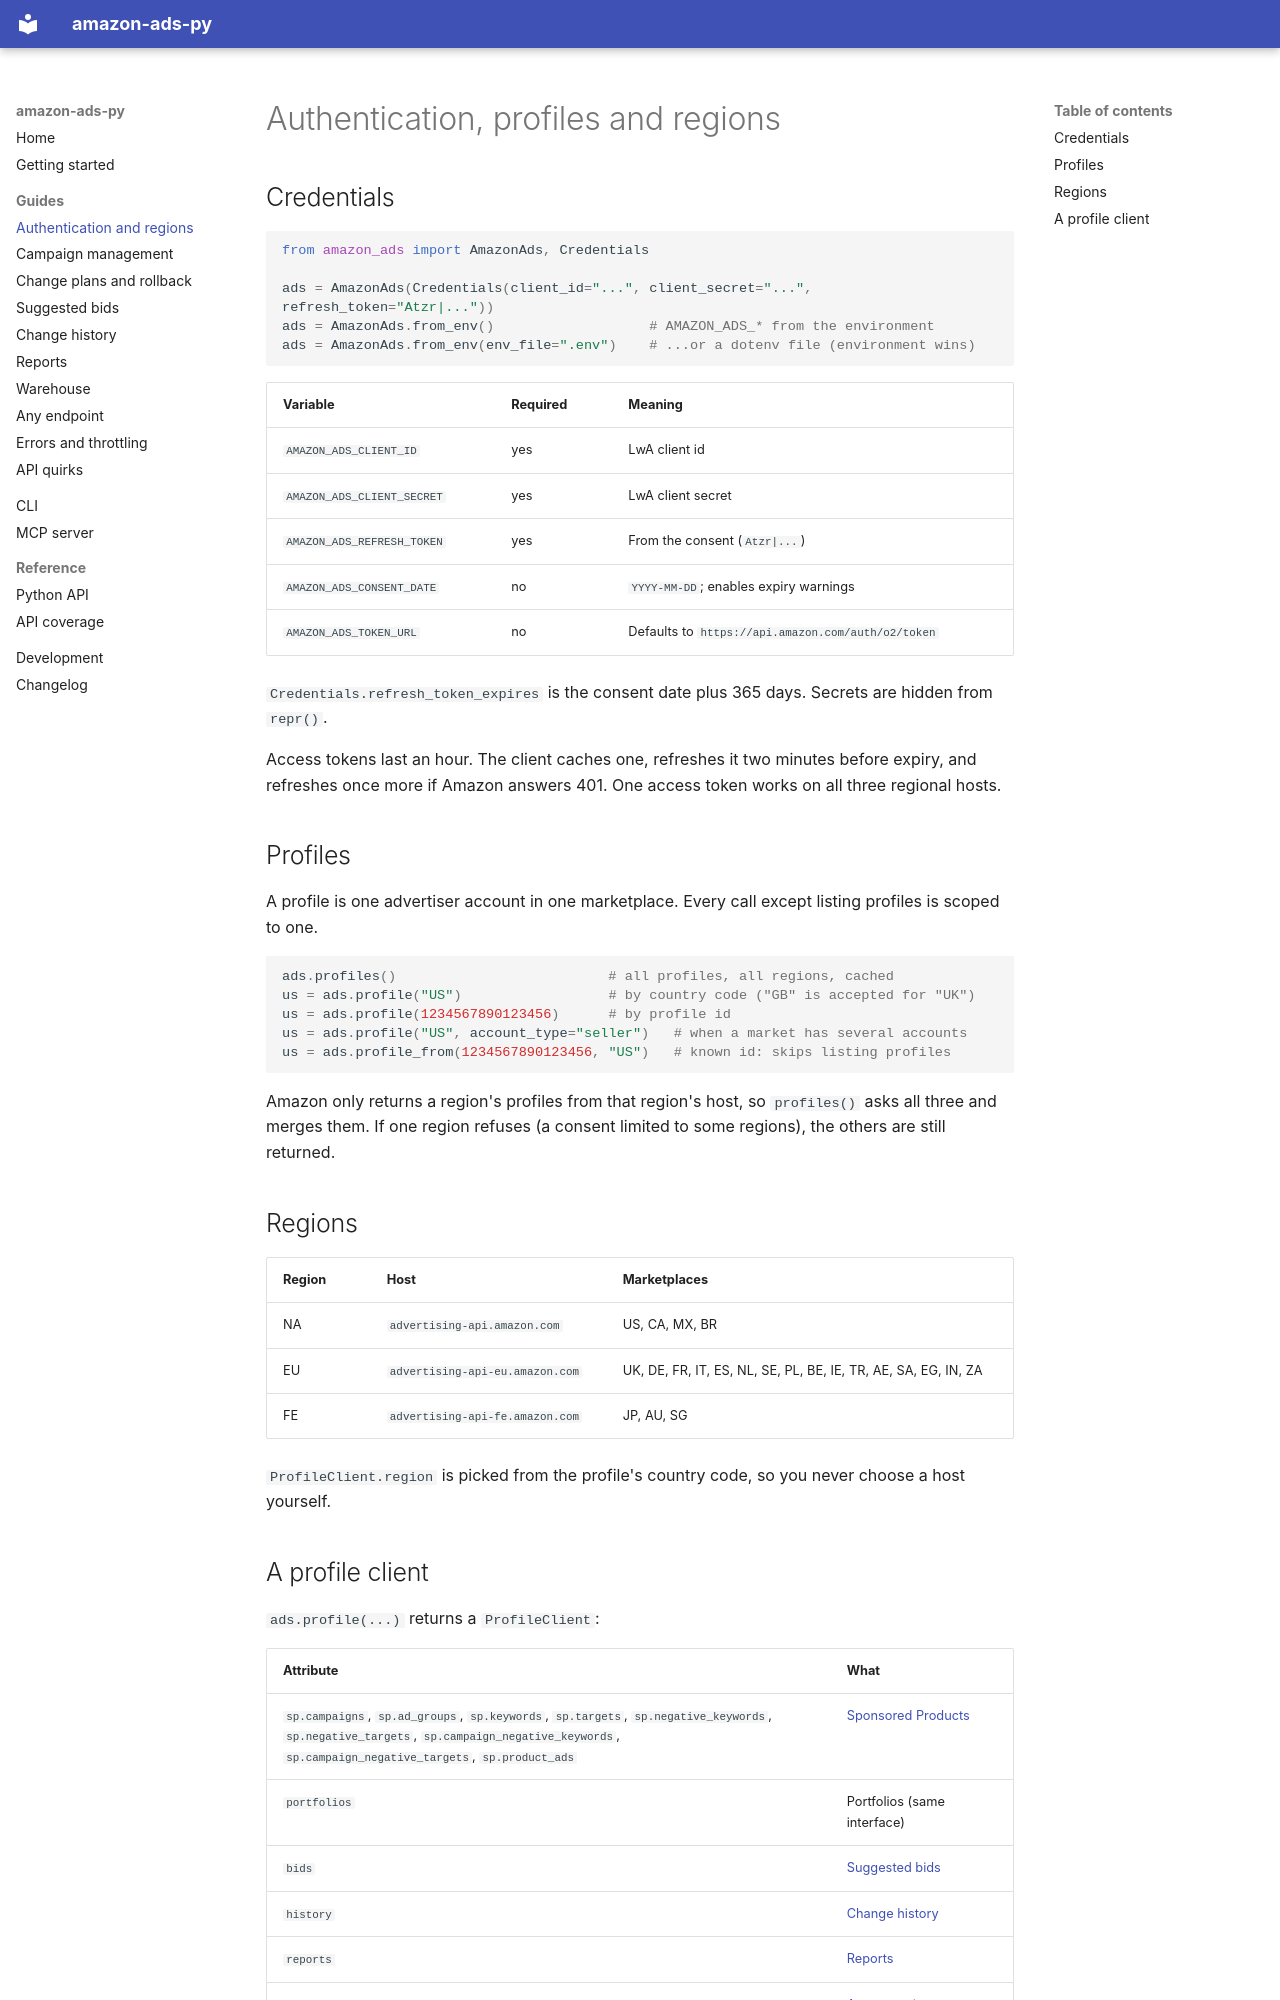

repository: anthonyblazejack/amazon-ads-py · page: guide/authentication/index.html · generator: mkdocs

# Authentication, profiles and regions

## Credentials

```python
from amazon_ads import AmazonAds, Credentials

ads = AmazonAds(Credentials(client_id="...", client_secret="...", refresh_token="Atzr|..."))
ads = AmazonAds.from_env()                   # AMAZON_ADS_* from the environment
ads = AmazonAds.from_env(env_file=".env")    # ...or a dotenv file (environment wins)
```

| Variable | Required | Meaning |
|---|---|---|
| `AMAZON_ADS_CLIENT_ID` | yes | LwA client id |
| `AMAZON_ADS_CLIENT_SECRET` | yes | LwA client secret |
| `AMAZON_ADS_REFRESH_TOKEN` | yes | From the consent (`Atzr|...`) |
| `AMAZON_ADS_CONSENT_DATE` | no | `YYYY-MM-DD`; enables expiry warnings |
| `AMAZON_ADS_TOKEN_URL` | no | Defaults to `https://api.amazon.com/auth/o2/token` |

`Credentials.refresh_token_expires` is the consent date plus 365 days. Secrets are
hidden from `repr()`.

Access tokens last an hour. The client caches one, refreshes it two minutes before
expiry, and refreshes once more if Amazon answers 401. One access token works on all
three regional hosts.

## Profiles

A profile is one advertiser account in one marketplace. Every call except listing
profiles is scoped to one.

```python
ads.profiles()                          # all profiles, all regions, cached
us = ads.profile("US")                  # by country code ("GB" is accepted for "UK")
us = ads.profile(1234567890123456)      # by profile id
us = ads.profile("US", account_type="seller")   # when a market has several accounts
us = ads.profile_from(1234567890123456, "US")   # known id: skips listing profiles
```

Amazon only returns a region's profiles from that region's host, so `profiles()` asks
all three and merges them. If one region refuses (a consent limited to some regions),
the others are still returned.

## Regions

| Region | Host | Marketplaces |
|---|---|---|
| NA | `advertising-api.amazon.com` | US, CA, MX, BR |
| EU | `advertising-api-eu.amazon.com` | UK, DE, FR, IT, ES, NL, SE, PL, BE, IE, TR, AE, SA, EG, IN, ZA |
| FE | `advertising-api-fe.amazon.com` | JP, AU, SG |

`ProfileClient.region` is picked from the profile's country code, so you never choose a
host yourself.
